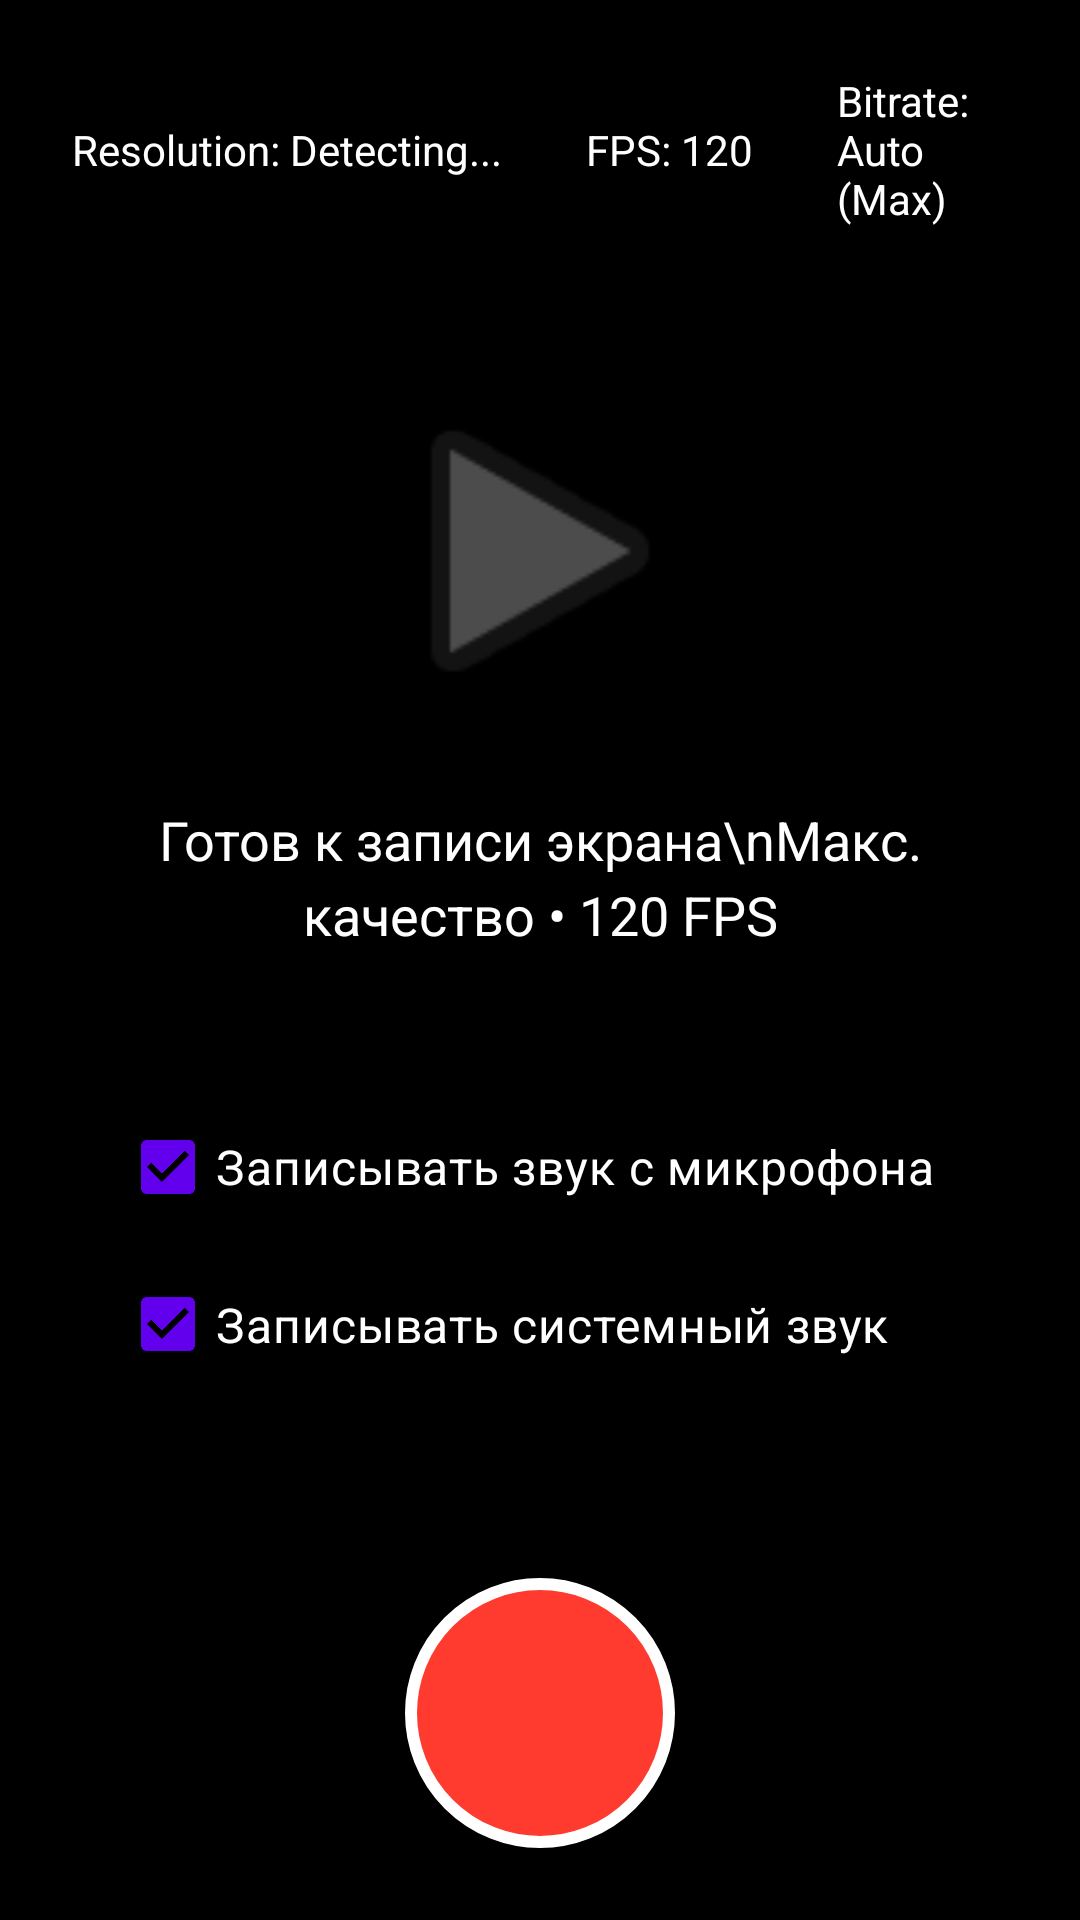

Android layout source for this screen:
<!-- AndroidManifest.xml: application theme Theme.VideoRecorder -->
<!-- res/layout/activity_main.xml -->
<?xml version="1.0" encoding="utf-8"?>
<androidx.constraintlayout.widget.ConstraintLayout xmlns:android="http://schemas.android.com/apk/res/android"
    xmlns:app="http://schemas.android.com/apk/res-auto"
    xmlns:tools="http://schemas.android.com/tools"
    android:layout_width="match_parent"
    android:layout_height="match_parent"
    android:background="@color/black"
    tools:context=".MainActivity">

    <LinearLayout
        android:id="@+id/topInfoBar"
        android:layout_width="match_parent"
        android:layout_height="wrap_content"
        android:orientation="horizontal"
        android:padding="16dp"
        android:gravity="center_vertical"
        app:layout_constraintTop_toTopOf="parent"
        app:layout_constraintStart_toStartOf="parent"
        app:layout_constraintEnd_toEndOf="parent">

        <TextView
            android:id="@+id/tvResolution"
            android:layout_width="wrap_content"
            android:layout_height="wrap_content"
            android:text="Resolution: Detecting..."
            android:textColor="@color/white"
            android:textSize="14sp"
            android:padding="8dp"
            android:background="@drawable/rounded_bg_transparent" />

        <TextView
            android:id="@+id/tvFps"
            android:layout_width="wrap_content"
            android:layout_height="wrap_content"
            android:layout_marginStart="12dp"
            android:text="FPS: 120"
            android:textColor="@color/white"
            android:textSize="14sp"
            android:padding="8dp"
            android:background="@drawable/rounded_bg_transparent" />

        <TextView
            android:id="@+id/tvBitrate"
            android:layout_width="wrap_content"
            android:layout_height="wrap_content"
            android:layout_marginStart="12dp"
            android:text="Bitrate: Auto (Max)"
            android:textColor="@color/white"
            android:textSize="14sp"
            android:padding="8dp"
            android:background="@drawable/rounded_bg_transparent" />
    </LinearLayout>

    <LinearLayout
        android:layout_width="match_parent"
        android:layout_height="0dp"
        android:orientation="vertical"
        android:gravity="center"
        android:padding="24dp"
        app:layout_constraintTop_toBottomOf="@id/topInfoBar"
        app:layout_constraintBottom_toTopOf="@id/bottomControls"
        app:layout_constraintStart_toStartOf="parent"
        app:layout_constraintEnd_toEndOf="parent">

        <ImageView
            android:layout_width="120dp"
            android:layout_height="120dp"
            android:src="@android:drawable/ic_media_play"
            android:contentDescription="Screen Record"
            android:alpha="0.3" />

        <TextView
            android:id="@+id/tvStatus"
            android:layout_width="wrap_content"
            android:layout_height="wrap_content"
            android:layout_marginTop="24dp"
            android:text="Готов к записи экрана\nМакс. качество • 120 FPS"
            android:textColor="@color/white"
            android:textSize="18sp"
            android:gravity="center"
            android:lineSpacingExtra="4dp" />

        <LinearLayout
            android:layout_width="match_parent"
            android:layout_height="wrap_content"
            android:layout_marginTop="32dp"
            android:orientation="vertical"
            android:padding="16dp"
            android:background="@drawable/rounded_bg_transparent">

            <CheckBox
                android:id="@+id/cbRecordAudio"
                android:layout_width="match_parent"
                android:layout_height="wrap_content"
                android:text="@string/record_audio"
                android:textColor="@color/white"
                android:textSize="16sp"
                android:buttonTint="@color/purple_200"
                android:checked="true" />

            <CheckBox
                android:id="@+id/cbRecordSystemAudio"
                android:layout_width="match_parent"
                android:layout_height="wrap_content"
                android:layout_marginTop="8dp"
                android:text="@string/record_system_audio"
                android:textColor="@color/white"
                android:textSize="16sp"
                android:buttonTint="@color/purple_200"
                android:checked="true" />

            <CheckBox
                android:id="@+id/cbShowTouches"
                android:layout_width="match_parent"
                android:layout_height="wrap_content"
                android:layout_marginTop="8dp"
                android:text="@string/show_touches"
                android:textColor="@color/white"
                android:textSize="16sp"
                android:buttonTint="@color/purple_200"
                android:checked="false" />
        </LinearLayout>
    </LinearLayout>

    <LinearLayout
        android:id="@+id/bottomControls"
        android:layout_width="match_parent"
        android:layout_height="wrap_content"
        android:orientation="horizontal"
        android:gravity="center"
        android:padding="24dp"
        app:layout_constraintBottom_toBottomOf="parent"
        app:layout_constraintStart_toStartOf="parent"
        app:layout_constraintEnd_toEndOf="parent">

        <Button
            android:id="@+id/btnRecord"
            android:layout_width="90dp"
            android:layout_height="90dp"
            android:background="@drawable/btn_record_selector"
            android:text="" />

    </LinearLayout>

</androidx.constraintlayout.widget.ConstraintLayout>
<!-- resources referenced by this layout -->
<resources>
  <color name="black">#FF000000</color>
  <color name="purple_200">#FFBB86FC</color>
  <color name="white">#FFFFFFFF</color>
  <!-- drawable btn_record_selector (drawable) -->
  <?xml version="1.0" encoding="utf-8"?>
  <selector xmlns:android="http://schemas.android.com/apk/res/android">
      <item android:state_pressed="true">
          <shape android:shape="oval">
              <solid android:color="#CCFF3B30" />
              <stroke android:width="4dp" android:color="#FFFFFFFF" />
              <size android:width="90dp" android:height="90dp" />
          </shape>
      </item>
      <item android:state_selected="true">
          <shape android:shape="oval">
              <solid android:color="#FFFF3B30" />
              <stroke android:width="4dp" android:color="#FFFFFFFF" />
              <size android:width="90dp" android:height="90dp" />
          </shape>
      </item>
      <item>
          <shape android:shape="oval">
              <solid android:color="#FFFF3B30" />
              <stroke android:width="4dp" android:color="#FFFFFFFF" />
              <size android:width="90dp" android:height="90dp" />
          </shape>
      </item>
  </selector>
  <string name="record_audio">Записывать звук с микрофона</string>
  <string name="record_system_audio">Записывать системный звук</string>
  <string name="show_touches">Показывать касания</string>
  <style name="Theme.VideoRecorder" parent="Theme.Material3.DayNight.NoActionBar">
          <item name="colorPrimary">@color/purple_500</item>
          <item name="colorPrimaryVariant">@color/purple_700</item>
          <item name="colorOnPrimary">@color/white</item>
          <item name="colorSecondary">@color/teal_200</item>
          <item name="colorSecondaryVariant">@color/teal_700</item>
          <item name="colorOnSecondary">@color/black</item>
          <item name="android:statusBarColor">@android:color/transparent</item>
          <item name="android:navigationBarColor">@android:color/transparent</item>
          <item name="android:windowLightStatusBar">false</item>
          <item name="android:windowLightNavigationBar">false</item>
      </style>
  <color name="purple_500">#FF6200EE</color>
  <color name="purple_700">#FF3700B3</color>
  <color name="teal_200">#FF03DAC5</color>
  <color name="teal_700">#FF018786</color>
</resources>
